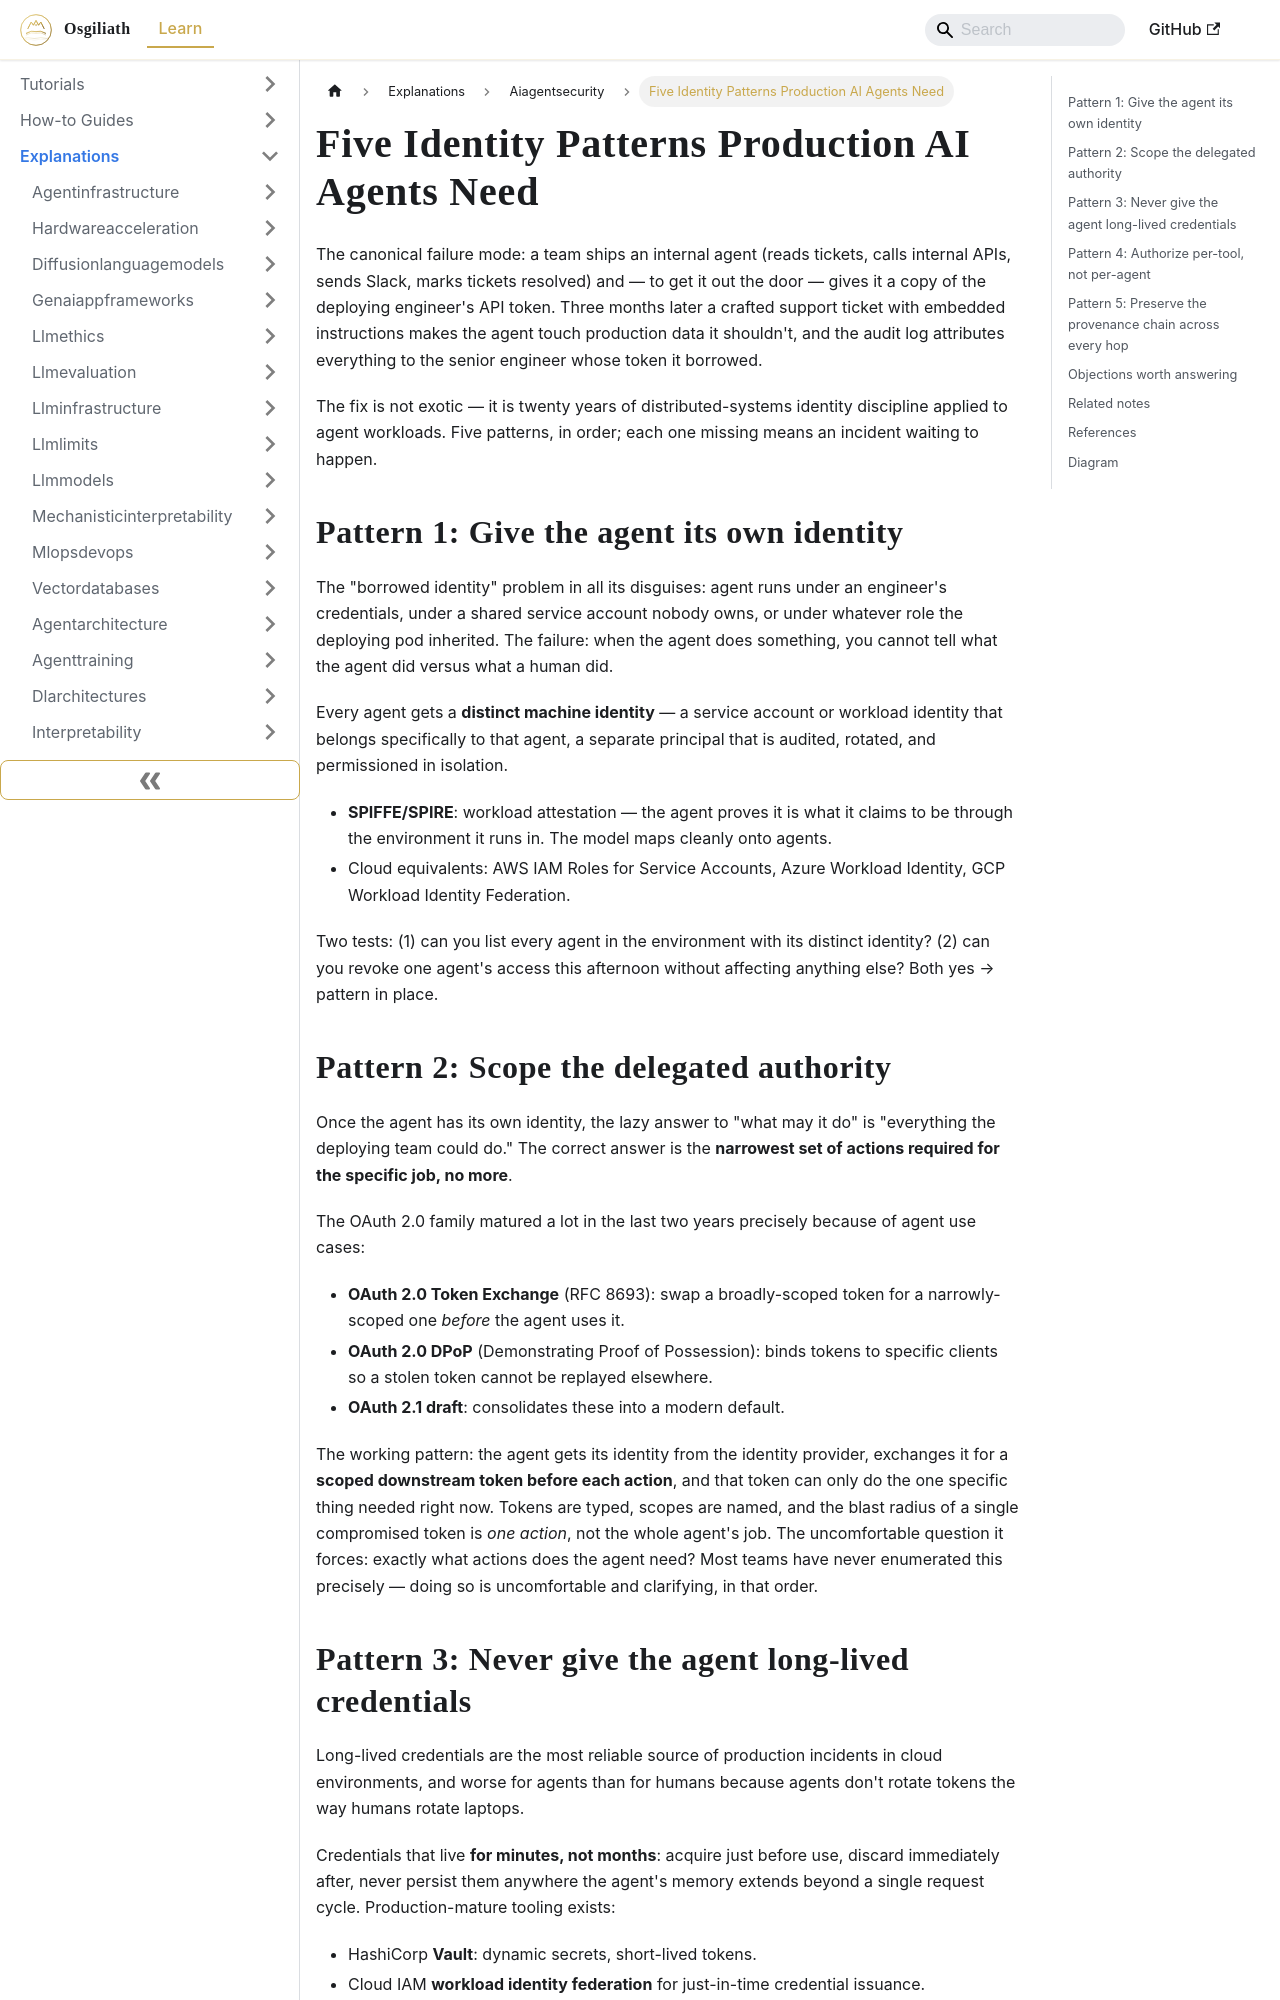

repository: OsgiliathEnterprise/kb · page: explanations/securityprivacy/aiagentsecurity/explanation-ai-agent-identity-patterns-production/index.html · generator: docusaurus

---
title: Five Identity Patterns Production AI Agents Need
diataxis: Explanation
domain: security-privacy
topic: ai-agent-security
source: DZone AI/ML
source_url: https://dzone.com/articles/ai-agent-identity-patterns
date: 2026-10-20
keywords:
- knowledge-base
- ai-agent-security
- security-privacy
- explanations
---
# Five Identity Patterns Production AI Agents Need

The canonical failure mode: a team ships an internal agent (reads tickets, calls internal APIs, sends Slack, marks
tickets resolved) and — to get it out the door — gives it a copy of the deploying engineer's API token. Three
months later a crafted support ticket with embedded instructions makes the agent touch production data it shouldn't,
and the audit log attributes everything to the senior engineer whose token it borrowed.

The fix is not exotic — it is twenty years of distributed-systems identity discipline applied to agent workloads.
Five patterns, in order; each one missing means an incident waiting to happen.

## Pattern 1: Give the agent its own identity

The "borrowed identity" problem in all its disguises: agent runs under an engineer's credentials, under a shared
service account nobody owns, or under whatever role the deploying pod inherited. The failure: when the agent does
something, you cannot tell what the agent did versus what a human did.

Every agent gets a **distinct machine identity** — a service account or workload identity that belongs specifically
to that agent, a separate principal that is audited, rotated, and permissioned in isolation.

- **SPIFFE/SPIRE**: workload attestation — the agent proves it is what it claims to be through the environment it
  runs in. The model maps cleanly onto agents.
- Cloud equivalents: AWS IAM Roles for Service Accounts, Azure Workload Identity, GCP Workload Identity Federation.

Two tests: (1) can you list every agent in the environment with its distinct identity? (2) can you revoke one
agent's access this afternoon without affecting anything else? Both yes → pattern in place.

## Pattern 2: Scope the delegated authority

Once the agent has its own identity, the lazy answer to "what may it do" is "everything the deploying team could
do." The correct answer is the **narrowest set of actions required for the specific job, no more**.

The OAuth 2.0 family matured a lot in the last two years precisely because of agent use cases:

- **OAuth 2.0 Token Exchange** (RFC 8693): swap a broadly-scoped token for a narrowly-scoped one *before* the agent
  uses it.
- **OAuth 2.0 DPoP** (Demonstrating Proof of Possession): binds tokens to specific clients so a stolen token cannot
  be replayed elsewhere.
- **OAuth 2.1 draft**: consolidates these into a modern default.

The working pattern: the agent gets its identity from the identity provider, exchanges it for a **scoped downstream
token before each action**, and that token can only do the one specific thing needed right now. Tokens are typed,
scopes are named, and the blast radius of a single compromised token is *one action*, not the whole agent's job.
The uncomfortable question it forces: exactly what actions does the agent need? Most teams have never enumerated
this precisely — doing so is uncomfortable and clarifying, in that order.
